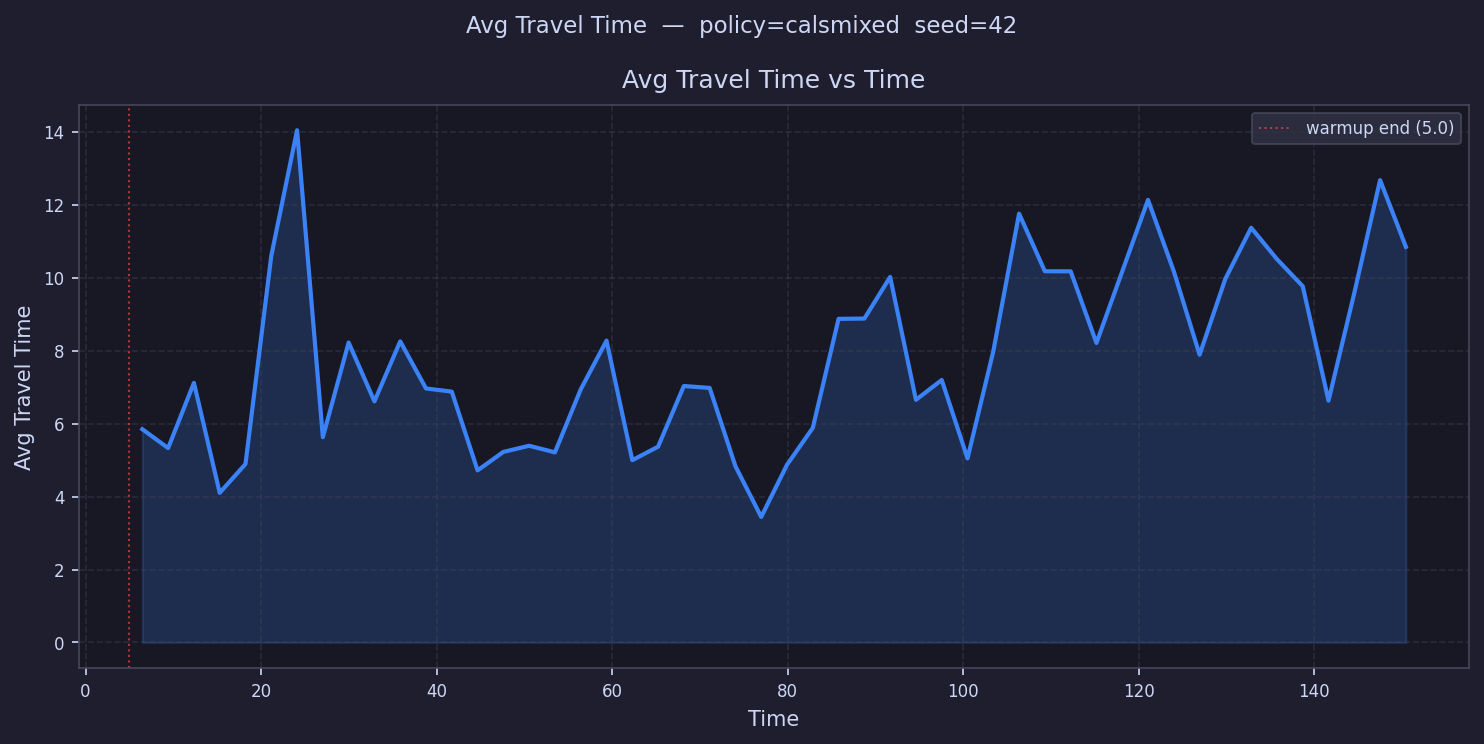

The file beside this chart, header and first rows:
time, avg_travel_time
6.469, 5.848
9.408, 5.331
12.35, 7.119
15.28, 4.104
18.22, 4.894
21.16, 10.6
24.1, 14.05
27.04, 5.629
29.98, 8.226
32.91, 6.612
35.85, 8.257
38.79, 6.965
41.73, 6.879
44.67, 4.719
47.61, 5.226
50.55, 5.394
53.48, 5.213
56.42, 6.939
59.36, 8.277
62.3, 4.998
65.24, 5.369
68.18, 7.033
71.11, 6.98
74.05, 4.833
76.99, 3.443
79.93, 4.873
82.87, 5.884
85.81, 8.874
88.74, 8.882
91.68, 10.02
94.62, 6.653
97.56, 7.198
100.5, 5.048
103.4, 7.985
106.4, 11.76
109.3, 10.18
112.3, 10.18
115.2, 8.212
118.1, 
121.1, 12.14
124, 10.18
126.9, 7.891
129.9, 9.974
132.8, 11.37
135.8, 10.51
138.7, 9.769
141.6, 6.63
144.6, 9.585
147.5, 12.68
150.5, 10.85
